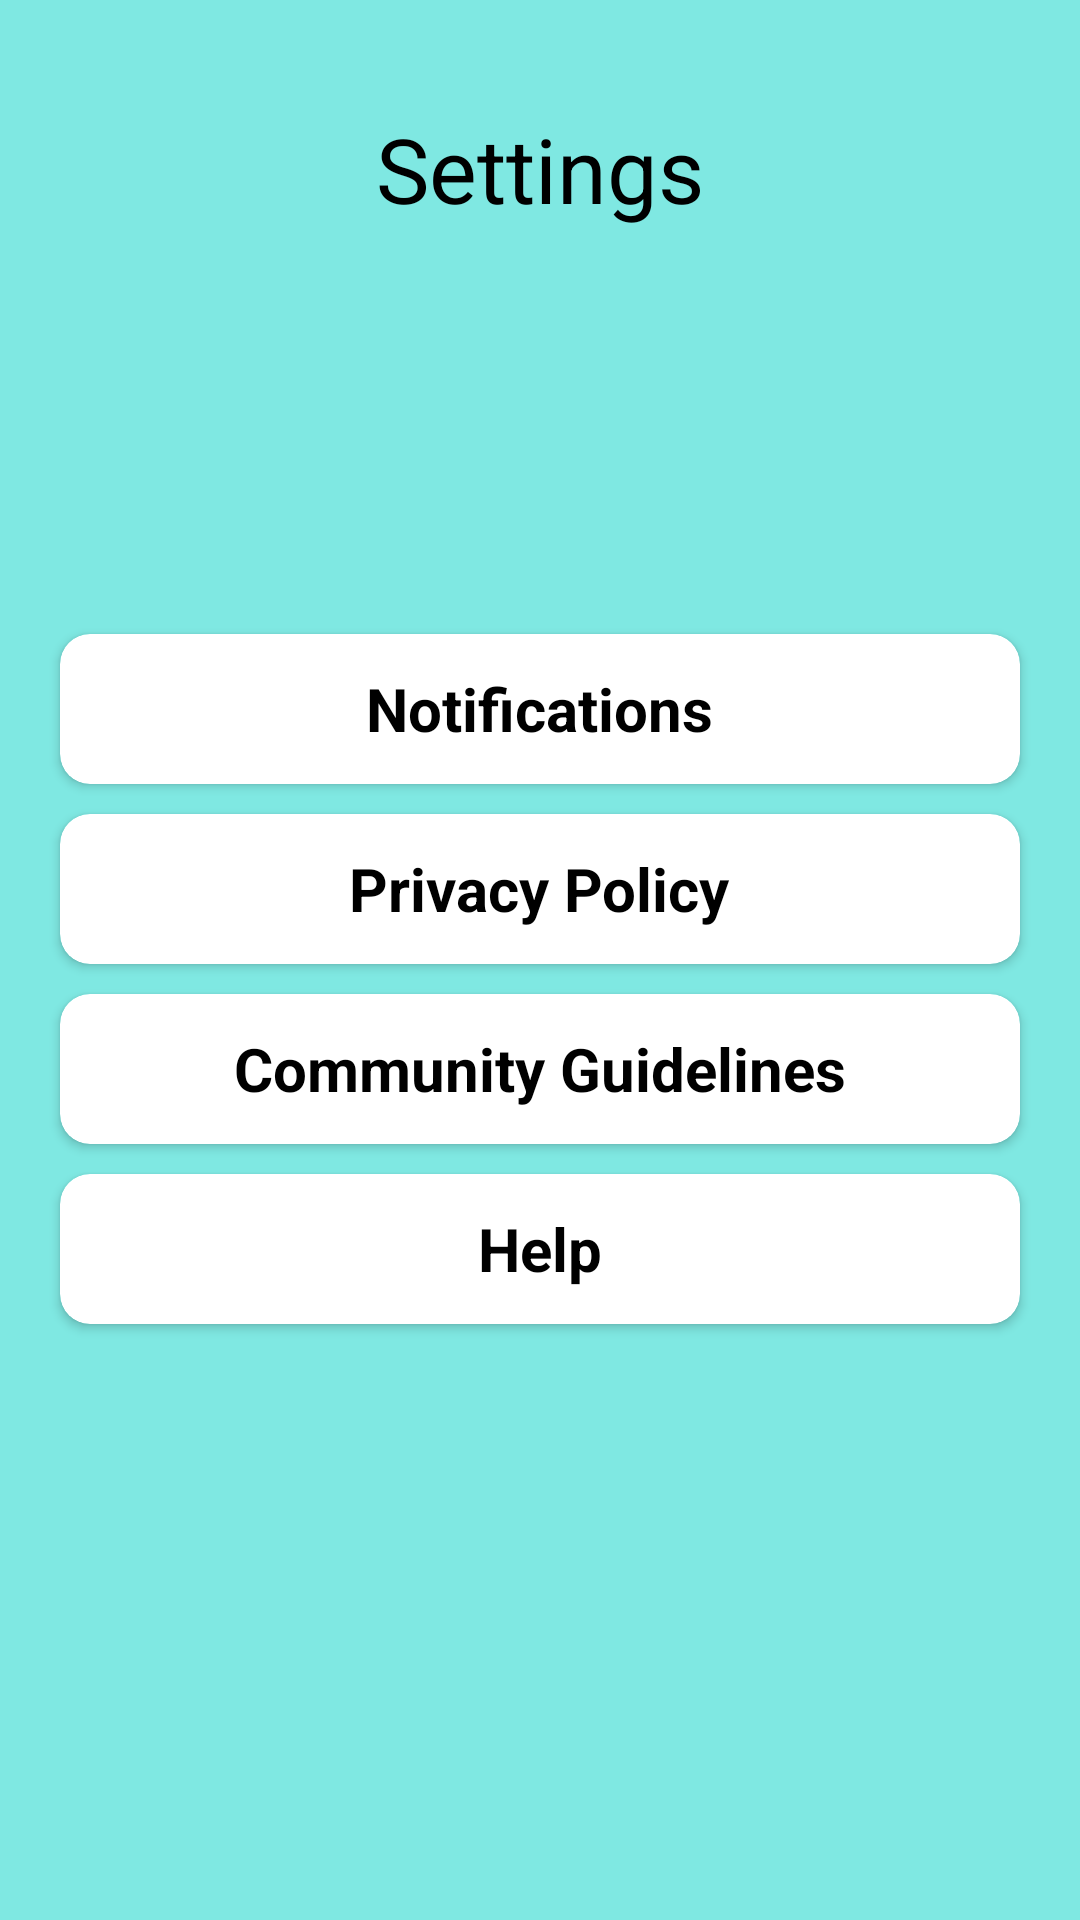

Write the Android layout XML for this screen, with the resource values it uses.
<!-- AndroidManifest.xml: application theme Theme.ProShare -->
<!-- res/layout/fragment_settingsfragment.xml -->
<?xml version="1.0" encoding="utf-8"?>

<androidx.constraintlayout.widget.ConstraintLayout xmlns:android="http://schemas.android.com/apk/res/android"
    xmlns:app="http://schemas.android.com/apk/res-auto"
    xmlns:tools="http://schemas.android.com/tools"
    android:layout_width="match_parent"
    android:layout_height="match_parent"
    android:background="#7FE8E2"
    android:resizeableActivity="true"
    tools:context=".MainActivity" >

    <TextView
        android:id="@+id/textView"
        android:layout_width="wrap_content"
        android:layout_height="wrap_content"
        android:layout_marginStart="170dp"
        android:layout_marginTop="36dp"
        android:layout_marginEnd="170dp"
        android:text="Settings"

        android:textColor="#000000"
        android:textColorHighlight="#000000"
        android:textColorLink="#000000"
        android:textSize="30sp"
        app:layout_constraintEnd_toEndOf="parent"
        app:layout_constraintStart_toStartOf="parent"
        app:layout_constraintTop_toTopOf="parent" />


    <androidx.cardview.widget.CardView
        android:layout_width="match_parent"
        android:layout_height="50sp"
        android:layout_marginTop="135sp"
        app:cardCornerRadius="10sp"
        app:layout_constraintEnd_toEndOf="parent"
        app:layout_constraintStart_toStartOf="parent"
        android:layout_marginRight="20sp"
        android:layout_marginLeft="20sp"
        app:layout_constraintTop_toBottomOf="@+id/textView" >

        <TextView
            android:layout_width="wrap_content"
            android:layout_height="wrap_content"
            android:text="Notifications"
            android:layout_gravity="center"
            android:textStyle="bold"
            android:textSize="20sp"
            android:textColor="@color/black"/>
    </androidx.cardview.widget.CardView>

    <androidx.cardview.widget.CardView
        android:layout_width="match_parent"
        android:layout_height="50sp"
        android:layout_marginTop="195sp"
        app:cardCornerRadius="10sp"
        app:layout_constraintEnd_toEndOf="parent"
        app:layout_constraintStart_toStartOf="parent"
        android:layout_marginRight="20sp"
        android:id="@+id/Privacypolicy"
        android:layout_marginLeft="20sp"
        app:layout_constraintTop_toBottomOf="@+id/textView" >

        <TextView
            android:layout_width="wrap_content"
            android:layout_height="wrap_content"
            android:text="Privacy Policy"
            android:layout_gravity="center"
            android:textStyle="bold"
            android:textSize="20sp"
            android:textColor="@color/black"/>
    </androidx.cardview.widget.CardView>

    <androidx.cardview.widget.CardView
        android:layout_width="match_parent"
        android:layout_height="50sp"
        android:layout_marginTop="255sp"
        app:cardCornerRadius="10sp"
        android:id="@+id/communityguidelines"
        app:layout_constraintEnd_toEndOf="parent"
        app:layout_constraintStart_toStartOf="parent"
        android:layout_marginRight="20sp"
        android:layout_marginLeft="20sp"
        app:layout_constraintTop_toBottomOf="@+id/textView" >

        <TextView
            android:layout_width="wrap_content"
            android:layout_height="wrap_content"
            android:text="Community Guidelines"
            android:layout_gravity="center"
            android:textStyle="bold"
            android:textSize="20sp"
            android:textColor="@color/black"/>
    </androidx.cardview.widget.CardView>

    <androidx.cardview.widget.CardView
        android:layout_width="match_parent"
        android:layout_height="50sp"
        android:layout_marginTop="315sp"
        app:cardCornerRadius="10sp"
        android:id="@+id/help"
        app:layout_constraintEnd_toEndOf="parent"
        app:layout_constraintStart_toStartOf="parent"
        android:layout_marginRight="20sp"
        android:layout_marginLeft="20sp"
        app:layout_constraintTop_toBottomOf="@+id/textView" >

        <TextView
            android:layout_width="wrap_content"
            android:layout_height="wrap_content"
            android:text="Help"
            android:layout_gravity="center"
            android:textStyle="bold"
            android:textSize="20sp"
            android:textColor="@color/black"/>
    </androidx.cardview.widget.CardView>
</androidx.constraintlayout.widget.ConstraintLayout>
<!-- resources referenced by this layout -->
<resources>
  <color name="black">#FF000000</color>
  <style name="Theme.ProShare" parent="Theme.MaterialComponents.DayNight.NoActionBar">
          
          <item name="colorPrimary">@color/purple_500</item>
          <item name="colorPrimaryVariant">@color/purple_700</item>
          <item name="colorOnPrimary">@color/white</item>
          
          <item name="colorSecondary">@color/teal_200</item>
          <item name="colorSecondaryVariant">@color/teal_700</item>
          <item name="colorOnSecondary">@color/black</item>
          
          <item name="android:statusBarColor" tools:targetApi="l">?attr/colorPrimaryVariant</item>
          
      </style>
  <color name="purple_500">#0A1F5D</color>
  <color name="purple_700">#0A1F5D</color>
  <color name="white">#FFFFFFFF</color>
  <color name="teal_200">#FF03DAC5</color>
  <color name="teal_700">#FF018786</color>
</resources>
